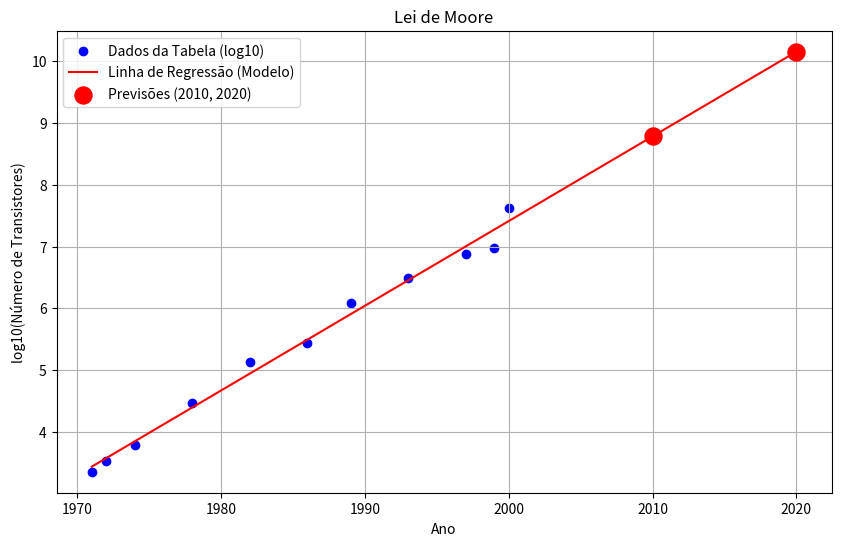

Write the Python code that produced this figure.
import numpy as np
import matplotlib.pyplot as plt

#DADOS DA TABELA
# Anos
X = np.array([
    1971, 1972, 1974, 1978, 1982, 1986, 1989, 
    1993, 1997, 1999, 2000
])

n_transistores = np.array([
    2250, 3300, 6000, 29000, 134000, 275000, 1200000, 
    3100000, 7500000, 9500000, 42000000])

# A Lei de Moore é exponencial. Para usar regressão linear, linearizamos os dados aplicando log10(N).
Y = np.log10(n_transistores)

n = len(X)

# Cálculo dos somatórios necessários para o método dos mínimos quadrados
sum_X = np.sum(X)
sum_Y = np.sum(Y)
sum_XX = np.sum(X**2)
sum_XY = np.sum(X * Y)

''' O método dos mínimos quadrados nos leva ao seguinte sistema de equações lineares 
para encontrar C (coeficiente linear) e M (coeficiente angular):
  n * C   + sum_X * M  = sum_Y
sum_X * C + sum_XX * M = sum_XY'''
A = np.array([[n, sum_X], [sum_X, sum_XX]])
B = np.array([sum_Y, sum_XY])

try:
    #Resolução do Sistema Linear
    coeficientes = np.linalg.solve(A, B)
    # Extrai os coeficientes C (linear) e M (angular)
    C = coeficientes[0]
    M = coeficientes[1]

    print("\n--- Coeficientes ---")
    print(f"M (coeficiente angular): {M:.10f}")
    print(f"C (coeficiente linear): {C:.10f}\n")
    
    print("--- Funções ---")
    print(f"Função Linear: log10(N) = ({M:.4f} * ano) + ({C:.4f})")
    print(f"Função Exponencial: N(ano) = 10^(({M:.4f} * ano) + ({C:.4f}))\n")

    anos_previsao = np.array([2010, 2020])
    y_log_previsto = M * anos_previsao + C
    n_previsto = 10**y_log_previsto

    print("--- Transistores 2010 e 2020 ---")
    print(f"Previsão de transistores para {anos_previsao[0]}: {n_previsto[0]:,.0f}")
    print(f"Previsão de transistores para {anos_previsao[1]}: {n_previsto[1]:,.0f}\n")

    # Configurações do gráfico
    plt.figure(figsize=(10, 6))
    plt.scatter(X, Y, label='Dados da Tabela (log10)', color='blue')
    x_linha = np.array([X.min(), anos_previsao.max()]) 
    y_linha = M * x_linha + C
    plt.plot(x_linha, y_linha, 'r-', label='Linha de Regressão (Modelo)')
    plt.scatter(anos_previsao, y_log_previsto, color='red', marker='o', s=150, 
                zorder=5, label='Previsões (2010, 2020)')   
    plt.xlabel('Ano')
    plt.ylabel('log10(Número de Transistores)')
    plt.title('Lei de Moore')
    plt.legend() 
    plt.grid(True) 
    
    plt.show() # Exibe o gráfico

except np.linalg.LinAlgError:

    print("Não foi possível resolver o sistema!")
